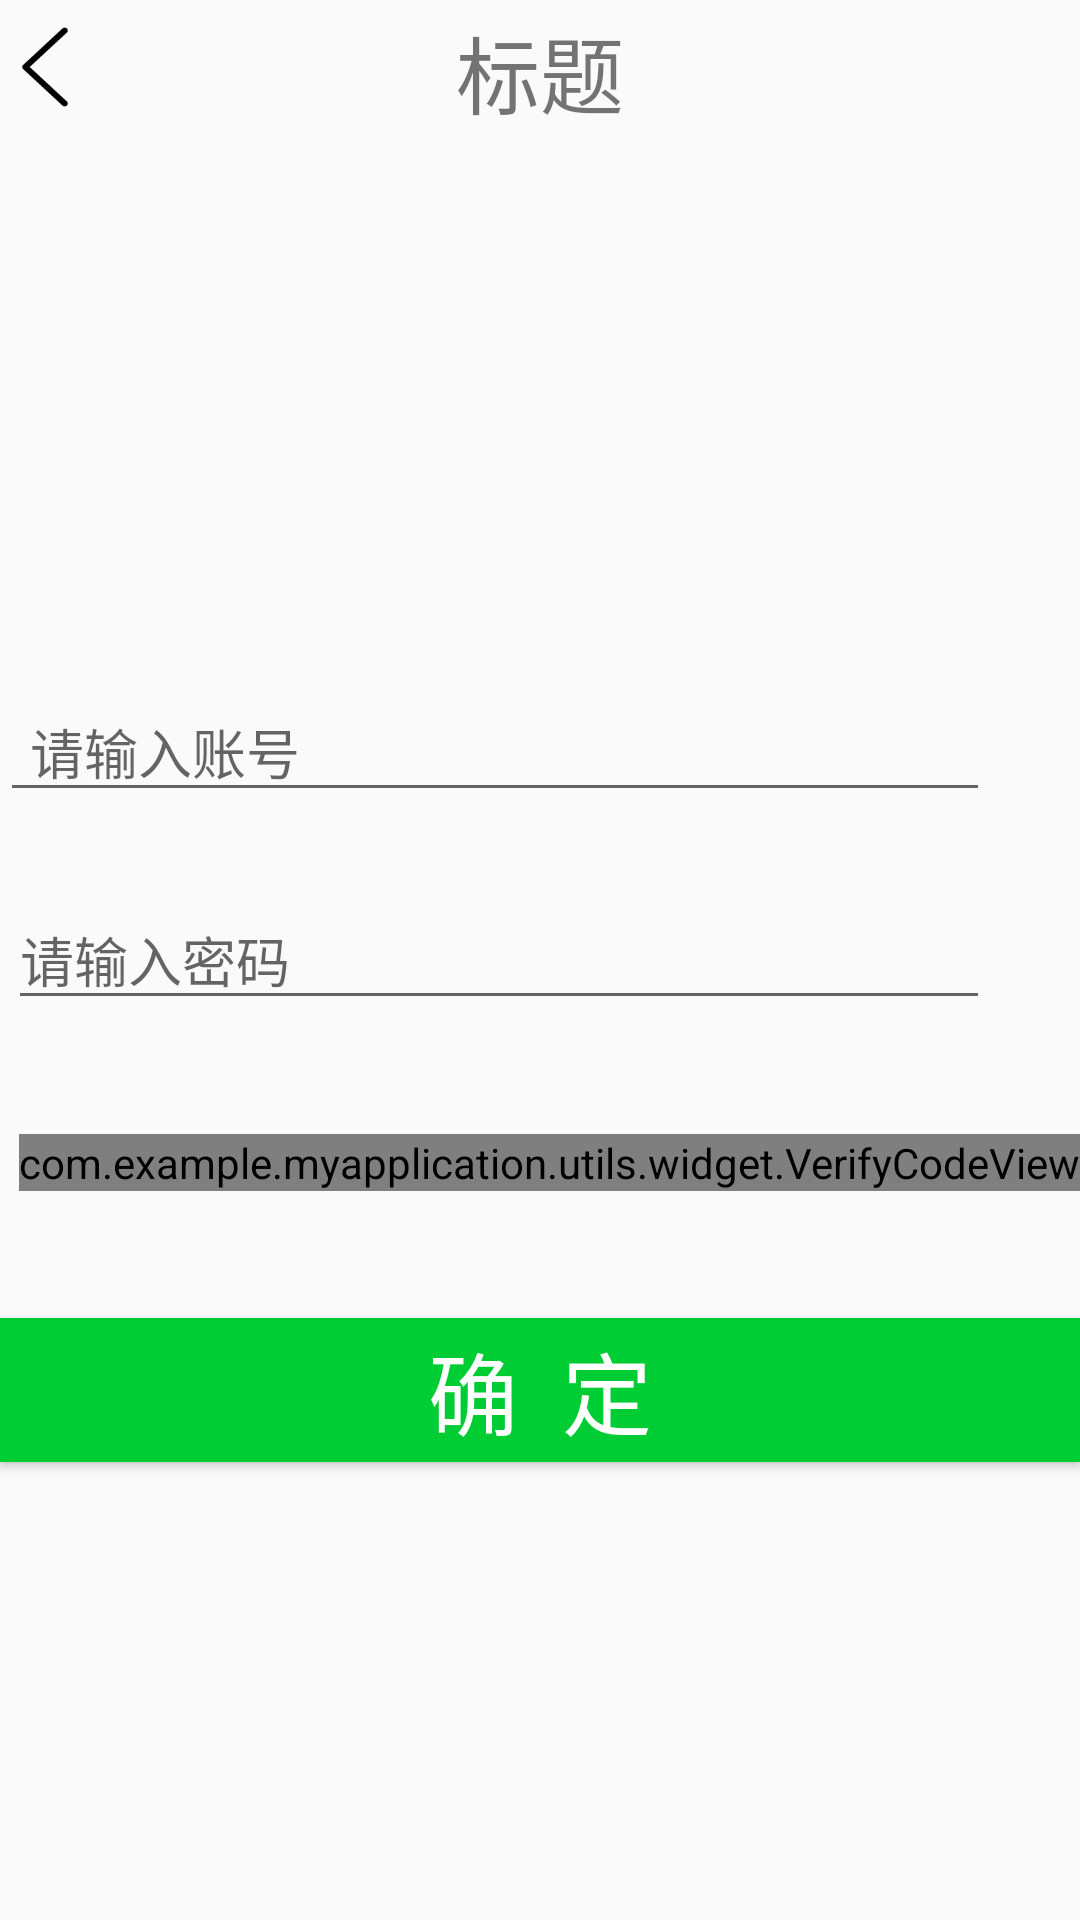

Write the Android layout XML for this screen, with the resource values it uses.
<!-- AndroidManifest.xml: application theme NoActionBarAppTheme -->
<!-- res/layout/activity_register.xml -->
<?xml version="1.0" encoding="utf-8"?>
<LinearLayout xmlns:android="http://schemas.android.com/apk/res/android"
              android:layout_width="match_parent"
              android:layout_height="match_parent"
              android:orientation="vertical">

    <include layout="@layout/view_title_no_right"/>

    <LinearLayout android:layout_width="match_parent"
                  android:layout_height="match_parent"
                  android:orientation="vertical"
                  android:gravity="center">
        <LinearLayout
                android:layout_width="match_parent"
                android:layout_height="wrap_content"
                android:orientation="horizontal">
            <EditText
                    android:id="@+id/et1"
                    android:layout_width="0dp"
                    android:layout_weight="1"
                    android:layout_height="wrap_content"
                    android:layout_marginTop="30dp"
                    android:paddingLeft="10dp"
                    android:hint="请输入账号"
                    android:textSize="@dimen/text_size_16"
                    android:inputType="text"/>
            <ImageView
                    android:id="@+id/bt1"
                    android:layout_width="30dp"
                    android:layout_height="30dp"
                    android:layout_marginTop="37dp"
                    android:src="@drawable/delete" />
        </LinearLayout>
        <LinearLayout
                android:layout_width="match_parent"
                android:layout_height="wrap_content"
                android:orientation="horizontal"
                android:paddingLeft="8px">
            <EditText
                    android:id="@+id/et2"
                    android:layout_width="0dp"
                    android:layout_weight="1"
                    android:layout_height="wrap_content"
                    android:layout_marginTop="26dp"
                    android:hint="请输入密码"
                    android:textSize="@dimen/text_size_16"
                    android:inputType="textPassword" />
            <ImageView
                    android:id="@+id/bt2"
                    android:layout_width="30dp"
                    android:layout_height="30dp"
                    android:layout_marginTop="33dp"
                    android:src="@drawable/delete" />
        </LinearLayout>
        <LinearLayout
                android:layout_width="match_parent"
                android:layout_height="wrap_content"
                android:orientation="horizontal"
                android:paddingLeft="8px"
                android:layout_marginTop="26dp"
                android:gravity="center_vertical">
            <EditText
                    android:id="@+id/et3"
                    android:layout_width="0dp"
                    android:layout_weight="1"
                    android:layout_height="wrap_content"
                    android:hint="请输入验证码"
                    android:textSize="@dimen/text_size_16"
                    android:inputType="textPassword" />
            <com.example.myapplication.utils.widget.VerifyCodeView
                    android:id="@+id/code_view"
                    android:layout_width="wrap_content"
                    android:layout_height="wrap_content"
            />
        </LinearLayout>
        <Button
                android:id="@+id/btn_confirm"
                android:layout_width="match_parent"
                android:layout_height="48dp"
                android:background="@color/bbutton_danger_disabled_edge"
                android:layout_marginTop="30dp"
                android:text="确  定"
                android:textSize="30dp"
                android:textColor="@color/bbutton_danger"/>
    </LinearLayout>


</LinearLayout>
<!-- res/layout/view_title_no_right.xml (included above) -->
<?xml version="1.0" encoding="utf-8"?>
<RelativeLayout xmlns:android="http://schemas.android.com/apk/res/android"
        android:layout_width="match_parent"
        android:layout_height="45dp">

    <ImageView
            android:id="@+id/iv_back"
            android:layout_width="30dp"
               android:layout_height="30dp"
               android:layout_centerVertical="true"
               android:src="@drawable/icon_back"/>

    <TextView
            android:id="@+id/tv_title"
            android:layout_width="wrap_content"
            android:layout_height="wrap_content"
            android:textSize="28dp"
            android:layout_centerVertical="true"
            android:layout_centerHorizontal="true"
            android:layout_gravity="center_horizontal"
            android:layout_marginTop="20px"
            android:text="标题" />

</RelativeLayout>
<!-- resources referenced by this layout -->
<resources>
  <color name="bbutton_danger">#FFFFFF</color>
  <color name="bbutton_danger_disabled_edge">#00CC33</color>
  <!-- drawable icon_back: png bitmap (drawable, 1544 bytes) -->
  <style name="NoActionBarAppTheme" parent="Theme.AppCompat.Light.NoActionBar">
          
          <item name="colorPrimary">@color/colorPrimary</item>
          <item name="colorPrimaryDark">@color/colorPrimaryDark</item>
          <item name="colorAccent">@color/colorAccent</item>
      </style>
  <color name="colorPrimary">#008577</color>
  <color name="colorPrimaryDark">#00574B</color>
  <color name="colorAccent">#D81B60</color>
</resources>
